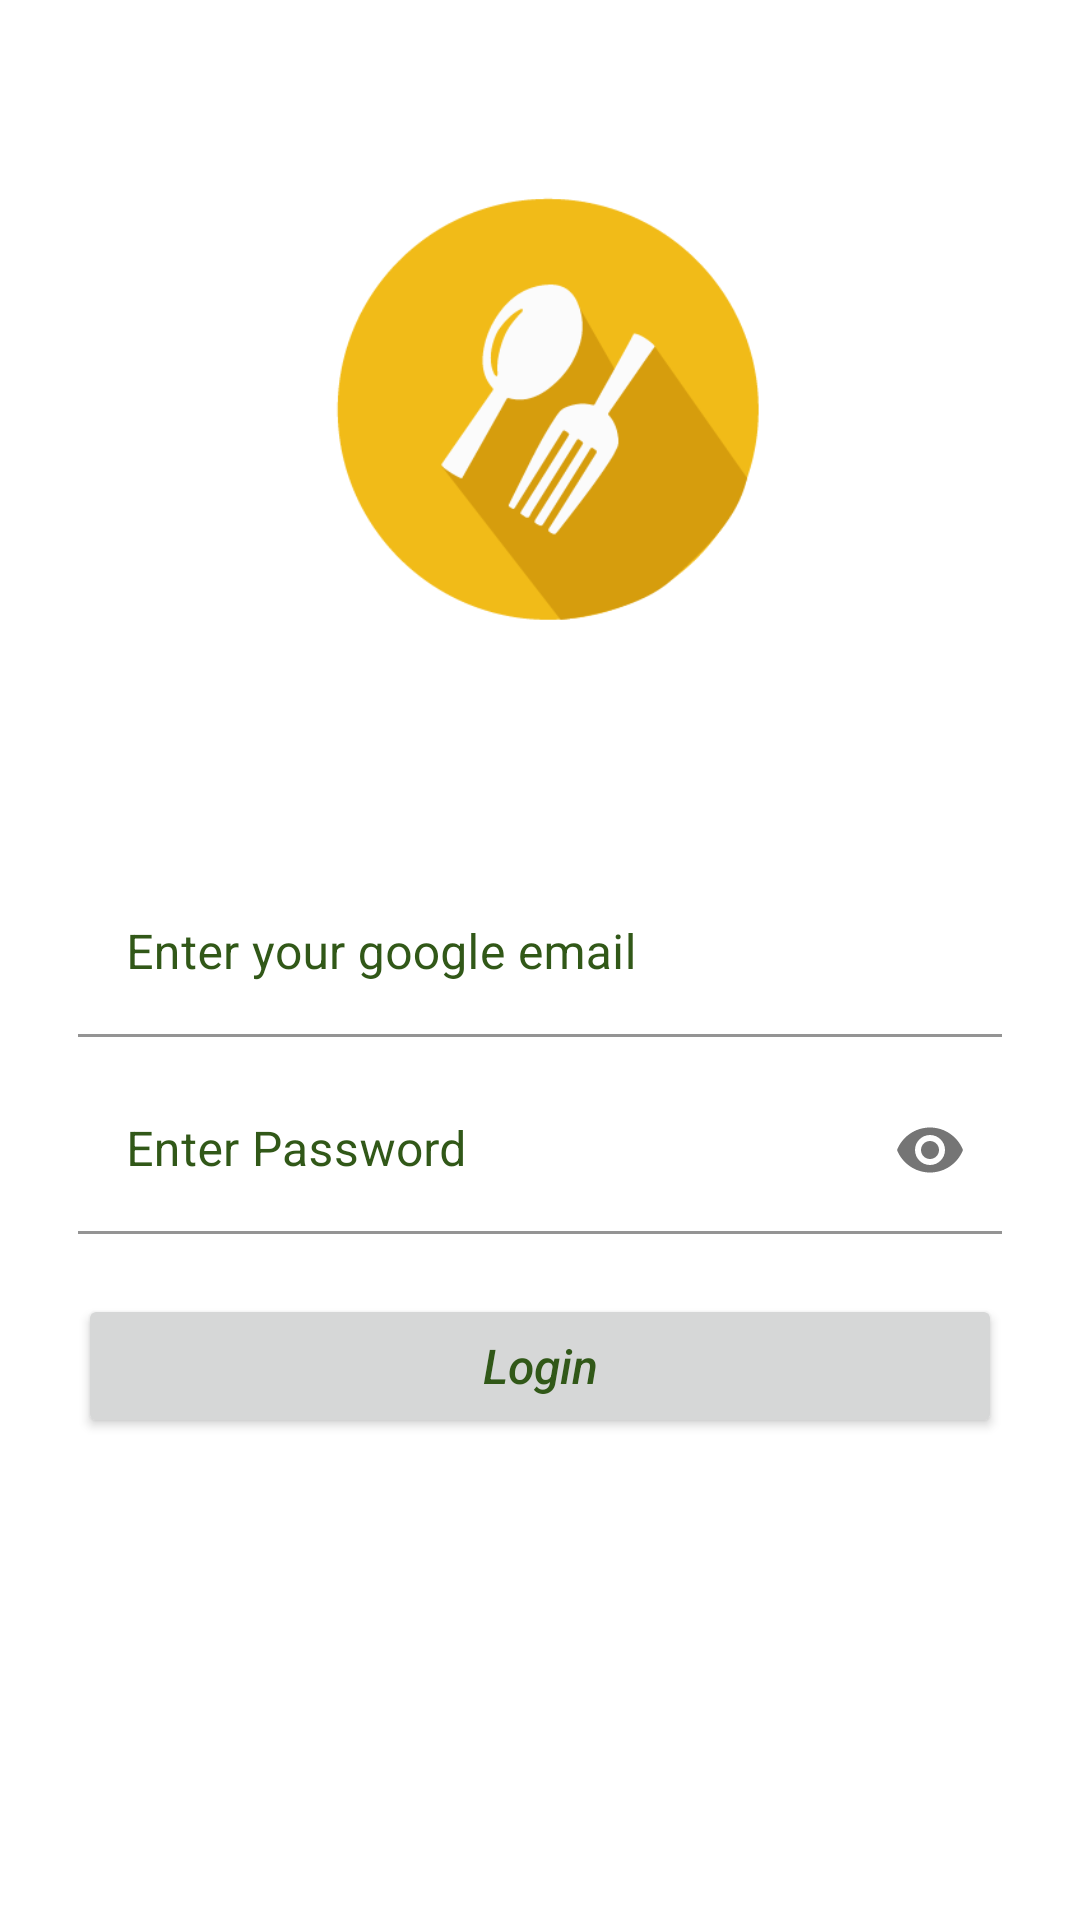

Write the Android layout XML for this screen, with the resource values it uses.
<!-- AndroidManifest.xml: application theme Theme.FaisalRestorant -->
<!-- res/layout/activity_login.xml -->
<?xml version="1.0" encoding="utf-8"?>
<RelativeLayout
    xmlns:android="http://schemas.android.com/apk/res/android"
    xmlns:app="http://schemas.android.com/apk/res-auto"
    xmlns:tools="http://schemas.android.com/tools"
    android:layout_width="match_parent"
    android:layout_height="match_parent"
    android:background="#ffffff"
    android:fitsSystemWindows="true"
    tools:context=".Activities.Login">
    <ImageView
        android:id="@+id/imgseat"
        android:layout_width="150dp"
        android:layout_height="150dp"
        android:gravity="center"
        android:layout_centerHorizontal="true"
        android:layout_marginTop="60dp"
        android:src="@drawable/logo" />

    <com.google.android.material.textfield.TextInputLayout
        android:layout_width="match_parent"
        android:layout_height="wrap_content"
        android:layout_centerHorizontal="true"
        android:layout_marginStart="26dp"
        android:layout_marginEnd="26dp"
        android:textColorHint="@color/greentextviewcolor"

        android:backgroundTint="#ffffff"
        android:id="@+id/textInput1"
        android:layout_below="@+id/imgseat"
        android:layout_marginTop="80dp">

        <com.google.android.material.textfield.TextInputEditText
            android:layout_width="match_parent"
            android:layout_height="wrap_content"
            android:hint="Enter your google email "
            android:inputType="textEmailAddress"
            android:id="@+id/loginEmail"
            android:textColorHint="@color/greentextviewcolor"
            android:textColor="#000"
            app:backgroundTint="#ffffff"

            />
    </com.google.android.material.textfield.TextInputLayout>


    <com.google.android.material.textfield.TextInputLayout
        android:layout_width="match_parent"
        android:layout_height="wrap_content"
        android:layout_centerHorizontal="true"
        android:layout_marginStart="26dp"
        android:layout_marginEnd="26dp"
        android:textColorHint="@color/greentextviewcolor"
        android:id="@+id/textInput2"
        android:backgroundTint="#ffffff"
        android:layout_below="@+id/textInput1"
        android:layout_marginTop="10dp"
        app:passwordToggleEnabled="true"

        >

        <com.google.android.material.textfield.TextInputEditText
            android:layout_width="match_parent"
            android:layout_height="wrap_content"
            android:hint="Enter Password"
            android:inputType="textPassword"
            android:id="@+id/loginPass"
            android:textColorHint="@color/greentextviewcolor"
            android:textColor="#000"
            app:backgroundTint="#ffffff"
            />
    </com.google.android.material.textfield.TextInputLayout>


    <Button
        android:layout_width="match_parent"
        android:layout_height="wrap_content"
        android:id="@+id/btnLogin"
        android:layout_below="@+id/textInput2"
        android:layout_marginTop="20dp"
        android:layout_marginEnd="26dp"
        android:layout_marginStart="26dp"
        android:text="Login"
        android:textAllCaps="false"
        android:textStyle="italic"
        android:textColor="@color/greentextviewcolor"
        android:textSize="16sp"
        />
    



    <ProgressBar
        android:id="@+id/progressBar"
        android:background="#fff"
        android:layout_width="35dp"
        android:layout_height="35dp"
        android:layout_below="@+id/btnLogin"
        android:layout_marginTop="20dp"
        android:layout_centerHorizontal="true"
        android:visibility="gone"
        />

</RelativeLayout>
<!-- resources referenced by this layout -->
<resources>
  <color name="greentextviewcolor">#315818</color>
  <!-- drawable logo: png bitmap (drawable, 5731 bytes) -->
  <style name="Theme.FaisalRestorant" parent="Theme.MaterialComponents.DayNight.DarkActionBar">
          
          <item name="colorPrimary">@color/purple_500</item>
          <item name="colorPrimaryVariant">@color/purple_700</item>
          <item name="colorOnPrimary">@color/white</item>
          
          <item name="colorSecondary">@color/teal_200</item>
          <item name="colorSecondaryVariant">@color/teal_700</item>
          <item name="colorOnSecondary">@color/black</item>
          
          <item name="android:statusBarColor" tools:targetApi="l">?attr/colorPrimaryVariant</item>
          
      </style>
  <color name="purple_500">#DDA60B</color>
  <color name="purple_700">#DDA60B</color>
  <color name="white">#FFFFFFFF</color>
  <color name="teal_200">#F4BB06</color>
  <color name="teal_700">#DDA60B</color>
  <color name="black">#FF000000</color>
</resources>
